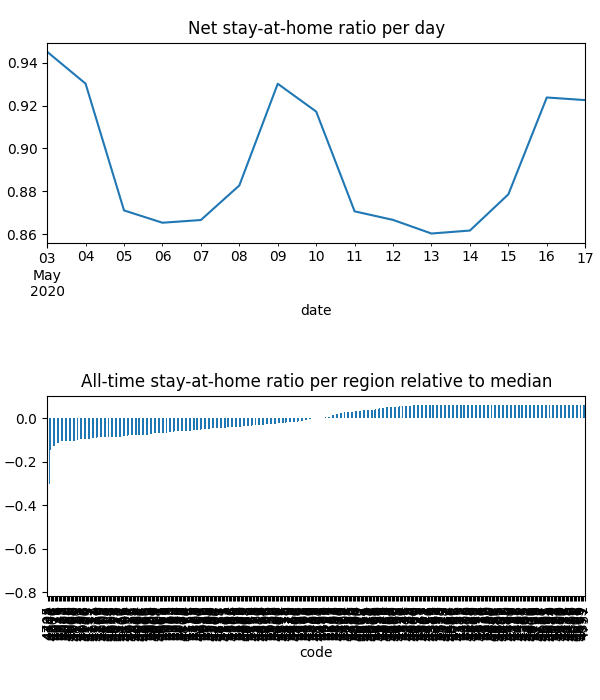

The file beside this chart, header and first rows:
date, code, km, stay, weight, visit
2020-05-03, 4000, 12.23, 0.9161, 0.0001876, 0.0
2020-05-03, 4005, 12.39, 0.9155, 0.0001523, 0.0
2020-05-03, 4006, 12.02, 0.9146, 0.0002241, 0.0
2020-05-03, 4007, 11.49, 0.9126, 0.0001696, 0.0
2020-05-03, 4008, 11.48, 0.9129, 0.0003482, 0.0
2020-05-03, 4009, 11.49, 0.9126, 0.0001786, 0.0
2020-05-03, 4010, 11.49, 0.9126, 4.2456160764605866e-05, 0.0
2020-05-03, 4011, 11.49, 0.9126, 0.0001691, 0.0
2020-05-03, 4012, 11.49, 0.9126, 0.0002518, 0.0
2020-05-03, 4013, 11.49, 0.9126, 9.590492855903001e-05, 0.0
2020-05-03, 4014, 11.22, 0.9182, 0.0004519, 0.0
2020-05-03, 4017, 11.01, 0.9269, 0.0004736, 0.0
2020-05-03, 4018, 10.8, 0.9256, 0.0001391, 0.0
2020-05-03, 4019, 13.18, 0.9375, 0.0001783, 0.0
2020-05-03, 4020, 13.18, 0.9375, 4.1929302926202566e-05, 0.0
2020-05-03, 4021, 13.18, 0.9375, 0.0001027, 0.0
2020-05-03, 4022, 13.18, 0.9375, 6.145791714544775e-05, 0.0
2020-05-03, 4029, 11.55, 0.9128, 6.4968988416343005e-06, 0.0
2020-05-03, 4030, 11.49, 0.9126, 0.0001874, 0.0
2020-05-03, 4031, 11.49, 0.9126, 0.0001532, 0.0
2020-05-03, 4032, 11.24, 0.9176, 0.0002133, 0.0
2020-05-03, 4034, 10.86, 0.9249, 0.0006489, 0.0
2020-05-03, 4035, 10.45, 0.9322, 0.0003063, 0.0
2020-05-03, 4036, 11.02, 0.9305, 0.0002368, 0.0
2020-05-03, 4037, 10.45, 0.934, 0.0001036, 0.0
2020-05-03, 4051, 10.52, 0.929, 0.0003816, 0.0
2020-05-03, 4053, 10.43, 0.9302, 0.0004955, 0.0
2020-05-03, 4054, 10.34, 0.9313, 0.0001896, 0.0
2020-05-03, 4055, 10.29, 0.9347, 0.0004073, 0.0
2020-05-03, 4059, 10.48, 0.9255, 8.296296592580861e-05, 0.0
2020-05-03, 4060, 10.36, 0.9302, 0.0001293, 0.0
2020-05-03, 4061, 10.4, 0.9279, 0.0002553, 0.0
2020-05-03, 4064, 10.49, 0.9227, 9.751544626342644e-05, 0.0
2020-05-03, 4065, 10.49, 0.9228, 0.0001353, 0.0
2020-05-03, 4066, 10.49, 0.9229, 0.0004851, 0.0
2020-05-03, 4067, 10.49, 0.9227, 7.478547369600294e-05, 0.0
2020-05-03, 4068, 10.49, 0.9227, 0.0002835, 0.0
2020-05-03, 4069, 10.43, 0.931, 0.0005315, 0.0
2020-05-03, 4070, 10.34, 0.9479, 0.0001639, 0.0
2020-05-03, 4072, 10.96, 0.921, 3.766915017778499e-05, 0.0
2020-05-03, 4073, 10.56, 0.9072, 7.71629634063119e-05, 0.0
2020-05-03, 4074, 10.52, 0.9192, 0.0001421, 0.0
2020-05-03, 4075, 10.55, 0.9112, 0.0002459, 0.0
2020-05-03, 4076, 10.54, 0.92, 0.0002413, 0.0
2020-05-03, 4077, 10.58, 0.9099, 0.0002714, 0.0
2020-05-03, 4078, 10.79, 0.9274, 0.0001293, 0.0
2020-05-03, 4101, 11.53, 0.9189, 0.0001902, 0.0
2020-05-03, 4102, 12.39, 0.9155, 0.0001931, 0.0
2020-05-03, 4103, 12.39, 0.9155, 0.0002282, 0.0
2020-05-03, 4104, 11.35, 0.9196, 0.0001057, 0.0
2020-05-03, 4105, 11.18, 0.9135, 0.0001947, 0.0
2020-05-03, 4106, 10.61, 0.9076, 0.0001501, 0.0
2020-05-03, 4107, 11.03, 0.9115, 0.0001288, 0.0
2020-05-03, 4108, 10.9, 0.9103, 0.000202, 0.0
2020-05-03, 4109, 11.02, 0.9119, 0.0004308, 0.0
2020-05-03, 4110, 10.83, 0.9161, 0.0005429, 0.0
2020-05-03, 4111, 11.03, 0.9115, 0.0001486, 0.0
2020-05-03, 4112, 11.02, 0.9162, 0.0001141, 0.0
2020-05-03, 4113, 11.02, 0.9122, 0.0003921, 0.0
2020-05-03, 4114, 11.28, 0.9208, 0.0002958, 0.0
... 5,882 more rows
